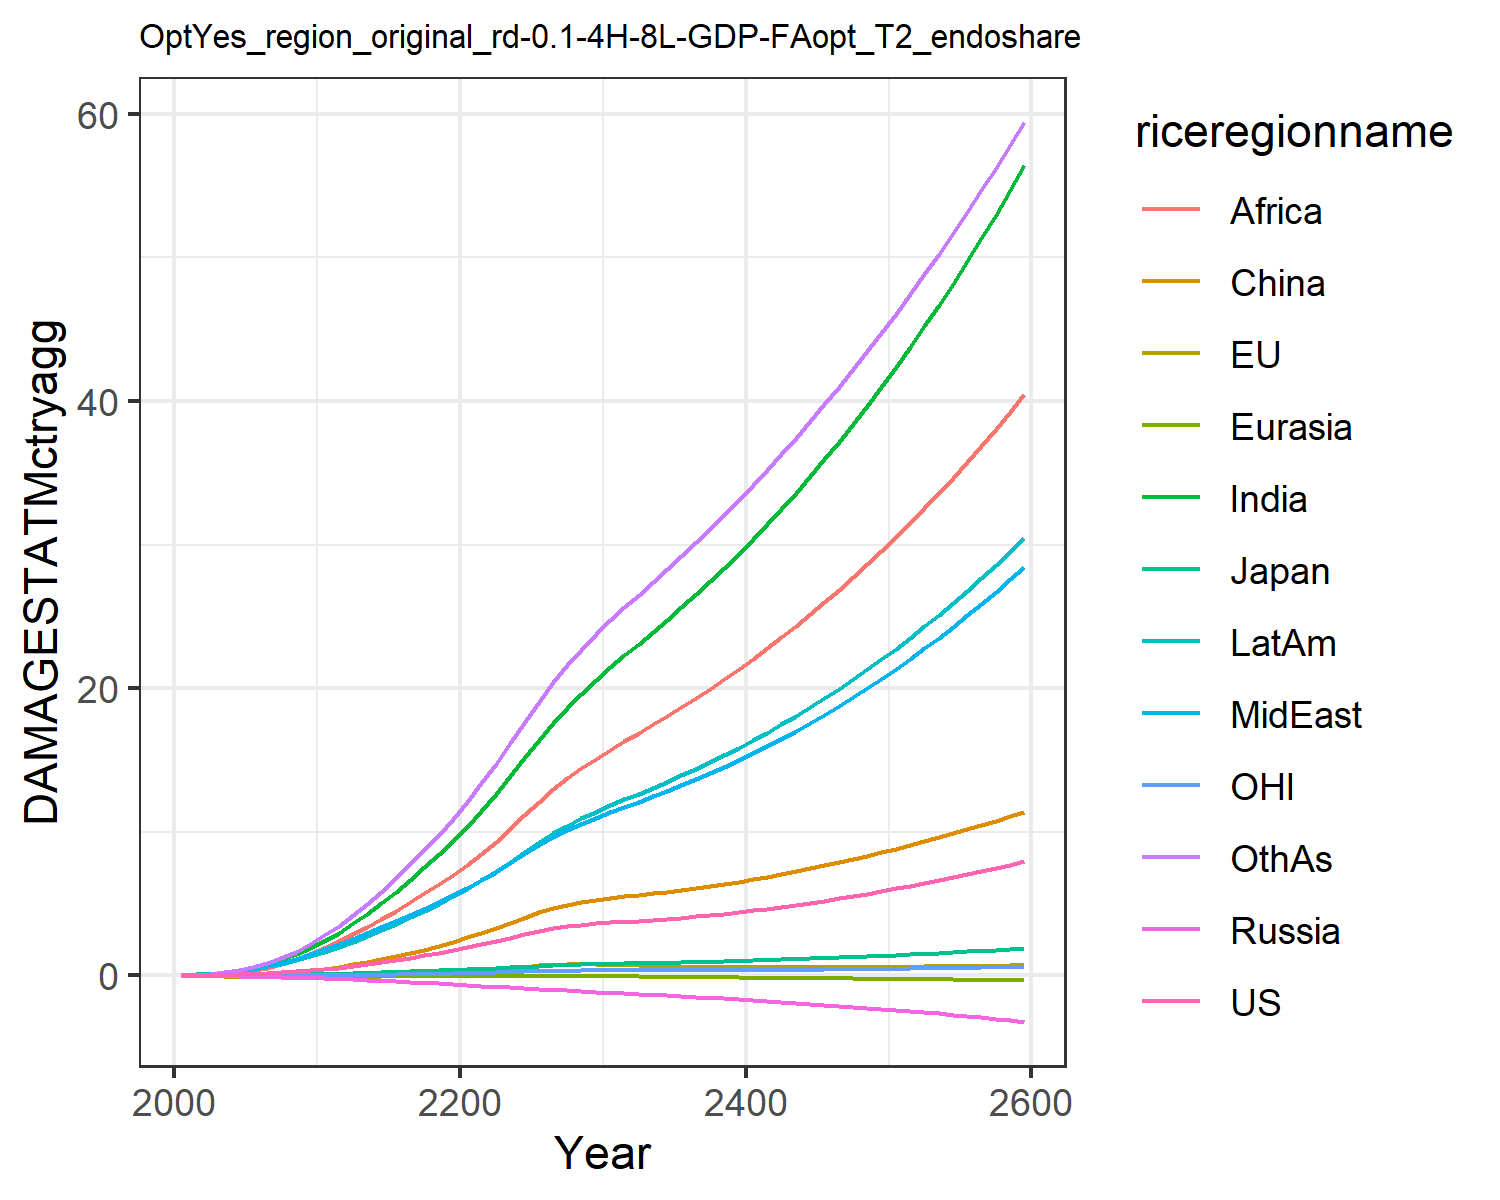

Source data for this figure (header and first rows):
0.007478281832979454, -0.02180058759567689, 0.007208811494676664, -0.012941089953060345, -0.0018130655973688644, 0.00395249353461779, 0.02779970990191068, 0.029216718629302748, 0.011889023487370655, 0.03758942010103901, -0.0019022340039559968, 0.03160272457524255
0.01328, -0.03132, 0.01018, -0.02089, -0.002868, 0.01169, 0.06234, 0.05828, 0.02679, 0.07, -0.002881, 0.05936
0.02509, -0.04611, 0.01557, -0.03232, -0.004816, 0.02322, 0.124, 0.1108, 0.05895, 0.1263, -0.00418, 0.1202
0.04359, -0.0628, 0.02228, -0.04644, -0.007395, 0.04176, 0.2234, 0.1926, 0.1177, 0.2099, -0.005357, 0.2225
0.07025, -0.07987, 0.02947, -0.06327, -0.01056, 0.06891, 0.3704, 0.3093, 0.2151, 0.3226, -0.00603, 0.3786
0.1056, -0.09511, 0.03876, -0.08252, -0.01412, 0.1056, 0.5642, 0.4578, 0.3531, 0.4618, -0.005866, 0.5903
0.1501, -0.1073, 0.05016, -0.1037, -0.01797, 0.1539, 0.8078, 0.6411, 0.5345, 0.6298, -0.004693, 0.8633
0.2052, -0.116, 0.06291, -0.1259, -0.02196, 0.2143, 1.112, 0.8686, 0.777, 0.8299, -0.002436, 1.213
0.2719, -0.1204, 0.07687, -0.1489, -0.02592, 0.2874, 1.48, 1.145, 1.091, 1.063, 0.000997, 1.649
0.351, -0.12, 0.09194, -0.1722, -0.0297, 0.3734, 1.915, 1.476, 1.489, 1.329, 0.005672, 2.179
0.4423, -0.116, 0.1104, -0.2012, -0.0337, 0.4809, 2.42, 1.825, 1.926, 1.63, 0.01182, 2.786
0.5425, -0.1082, 0.1329, -0.2374, -0.03798, 0.6155, 2.987, 2.163, 2.371, 1.96, 0.01956, 3.46
0.6612, -0.09519, 0.1593, -0.2784, -0.04213, 0.7647, 3.62, 2.544, 2.852, 2.335, 0.02912, 4.182
0.7887, -0.07523, 0.1873, -0.3209, -0.04569, 0.9335, 4.308, 2.939, 3.372, 2.73, 0.04031, 4.976
0.9259, -0.04831, 0.217, -0.3649, -0.04858, 1.122, 5.047, 3.347, 3.925, 3.146, 0.05318, 5.836
1.073, -0.01438, 0.2486, -0.4107, -0.05072, 1.33, 5.833, 3.77, 4.506, 3.582, 0.06776, 6.757
1.232, 0.02664, 0.2821, -0.4582, -0.05204, 1.557, 6.661, 4.205, 5.111, 4.037, 0.08407, 7.73
1.401, 0.07478, 0.3177, -0.5073, -0.05246, 1.802, 7.527, 4.652, 5.733, 4.51, 0.1021, 8.749
1.582, 0.13, 0.3552, -0.558, -0.05195, 2.064, 8.426, 5.109, 6.369, 4.998, 0.1219, 9.808
1.774, 0.1923, 0.3947, -0.6103, -0.05046, 2.344, 9.351, 5.575, 7.012, 5.501, 0.1434, 10.9
1.975, 0.2617, 0.4364, -0.6633, -0.04809, 2.643, 10.36, 6.079, 7.703, 6.043, 0.1667, 12.08
2.185, 0.3381, 0.4802, -0.7166, -0.04482, 2.965, 11.47, 6.637, 8.46, 6.639, 0.1916, 13.37
2.404, 0.4213, 0.526, -0.7709, -0.04059, 3.305, 12.65, 7.222, 9.312, 7.266, 0.2182, 14.74
2.631, 0.5108, 0.5736, -0.826, -0.03541, 3.661, 13.87, 7.831, 10.21, 7.919, 0.2464, 16.15
2.866, 0.6055, 0.6229, -0.882, -0.02944, 4.03, 15.14, 8.458, 11.15, 8.596, 0.2757, 17.61
3.096, 0.6965, 0.6715, -0.9381, -0.02381, 4.394, 16.42, 9.082, 12.09, 9.273, 0.3042, 19.07
3.287, 0.7602, 0.7136, -0.9927, -0.02169, 4.703, 17.6, 9.648, 12.96, 9.895, 0.326, 20.41
3.425, 0.7868, 0.7467, -1.045, -0.02455, 4.935, 18.65, 10.13, 13.72, 10.43, 0.339, 21.6
3.531, 0.7893, 0.7745, -1.097, -0.03085, 5.122, 19.63, 10.57, 14.43, 10.93, 0.3464, 22.7
3.619, 0.777, 0.7993, -1.148, -0.03938, 5.281, 20.57, 10.99, 15.1, 11.41, 0.3504, 23.74
3.692, 0.7549, 0.821, -1.197, -0.04916, 5.413, 21.46, 11.37, 15.73, 11.85, 0.3519, 24.72
3.754, 0.7275, 0.8402, -1.245, -0.0595, 5.522, 22.29, 11.74, 16.32, 12.26, 0.3519, 25.63
3.817, 0.6993, 0.8592, -1.292, -0.07004, 5.626, 23.11, 12.1, 16.9, 12.67, 0.3518, 26.52
3.882, 0.6725, 0.8789, -1.339, -0.08053, 5.733, 23.94, 12.47, 17.49, 13.08, 0.352, 27.41
3.954, 0.6482, 0.8995, -1.387, -0.09084, 5.845, 24.78, 12.85, 18.08, 13.5, 0.353, 28.31
4.032, 0.6269, 0.9215, -1.437, -0.1009, 5.965, 25.65, 13.24, 18.69, 13.93, 0.3549, 29.23
4.117, 0.609, 0.9448, -1.488, -0.1107, 6.094, 26.54, 13.65, 19.32, 14.38, 0.3577, 30.16
4.21, 0.5944, 0.9698, -1.54, -0.1202, 6.232, 27.45, 14.07, 19.97, 14.85, 0.3615, 31.12
4.31, 0.583, 0.9963, -1.594, -0.1295, 6.381, 28.4, 14.52, 20.64, 15.34, 0.3663, 32.11
4.419, 0.5745, 1.024, -1.65, -0.1385, 6.539, 29.38, 14.98, 21.34, 15.84, 0.372, 33.12
4.535, 0.5688, 1.054, -1.708, -0.1475, 6.706, 30.39, 15.46, 22.05, 16.37, 0.3786, 34.16
4.658, 0.5656, 1.085, -1.767, -0.1563, 6.882, 31.44, 15.96, 22.79, 16.92, 0.3859, 35.22
4.788, 0.5645, 1.118, -1.828, -0.165, 7.068, 32.51, 16.48, 23.55, 17.48, 0.3941, 36.32
4.924, 0.5654, 1.152, -1.892, -0.1737, 7.261, 33.62, 17.02, 24.34, 18.07, 0.4029, 37.44
5.068, 0.568, 1.188, -1.957, -0.1825, 7.463, 34.77, 17.58, 25.15, 18.68, 0.4124, 38.59
5.218, 0.5721, 1.225, -2.025, -0.1913, 7.673, 35.94, 18.16, 25.99, 19.31, 0.4225, 39.77
5.374, 0.5775, 1.264, -2.094, -0.2001, 7.89, 37.16, 18.76, 26.84, 19.95, 0.4332, 40.97
5.536, 0.584, 1.304, -2.166, -0.2091, 8.115, 38.4, 19.38, 27.73, 20.62, 0.4445, 42.21
5.704, 0.5915, 1.345, -2.24, -0.2183, 8.348, 39.69, 20.01, 28.64, 21.32, 0.4562, 43.47
5.879, 0.5998, 1.388, -2.316, -0.2276, 8.587, 41.01, 20.67, 29.57, 22.03, 0.4685, 44.76
6.059, 0.6088, 1.432, -2.395, -0.2372, 8.834, 42.36, 21.35, 30.53, 22.76, 0.4812, 46.08
6.246, 0.6184, 1.478, -2.476, -0.247, 9.088, 43.76, 22.05, 31.52, 23.52, 0.4944, 47.43
6.438, 0.6285, 1.525, -2.56, -0.2571, 9.35, 45.19, 22.77, 32.53, 24.3, 0.508, 48.82
6.636, 0.6389, 1.574, -2.646, -0.2675, 9.618, 46.67, 23.52, 33.57, 25.11, 0.522, 50.23
6.841, 0.6497, 1.625, -2.735, -0.2782, 9.894, 48.18, 24.28, 34.65, 25.94, 0.5365, 51.68
7.052, 0.6607, 1.676, -2.827, -0.2893, 10.18, 49.74, 25.07, 35.75, 26.79, 0.5514, 53.16
7.269, 0.6719, 1.73, -2.921, -0.3007, 10.47, 51.34, 25.88, 36.88, 27.67, 0.5667, 54.67
7.492, 0.6833, 1.785, -3.019, -0.3125, 10.77, 52.98, 26.72, 38.04, 28.58, 0.5824, 56.22
7.722, 0.6946, 1.842, -3.119, -0.3247, 11.07, 54.67, 27.58, 39.24, 29.51, 0.5985, 57.8
7.958, 0.706, 1.9, -3.223, -0.3374, 11.39, 56.41, 28.47, 40.46, 30.48, 0.615, 59.42
